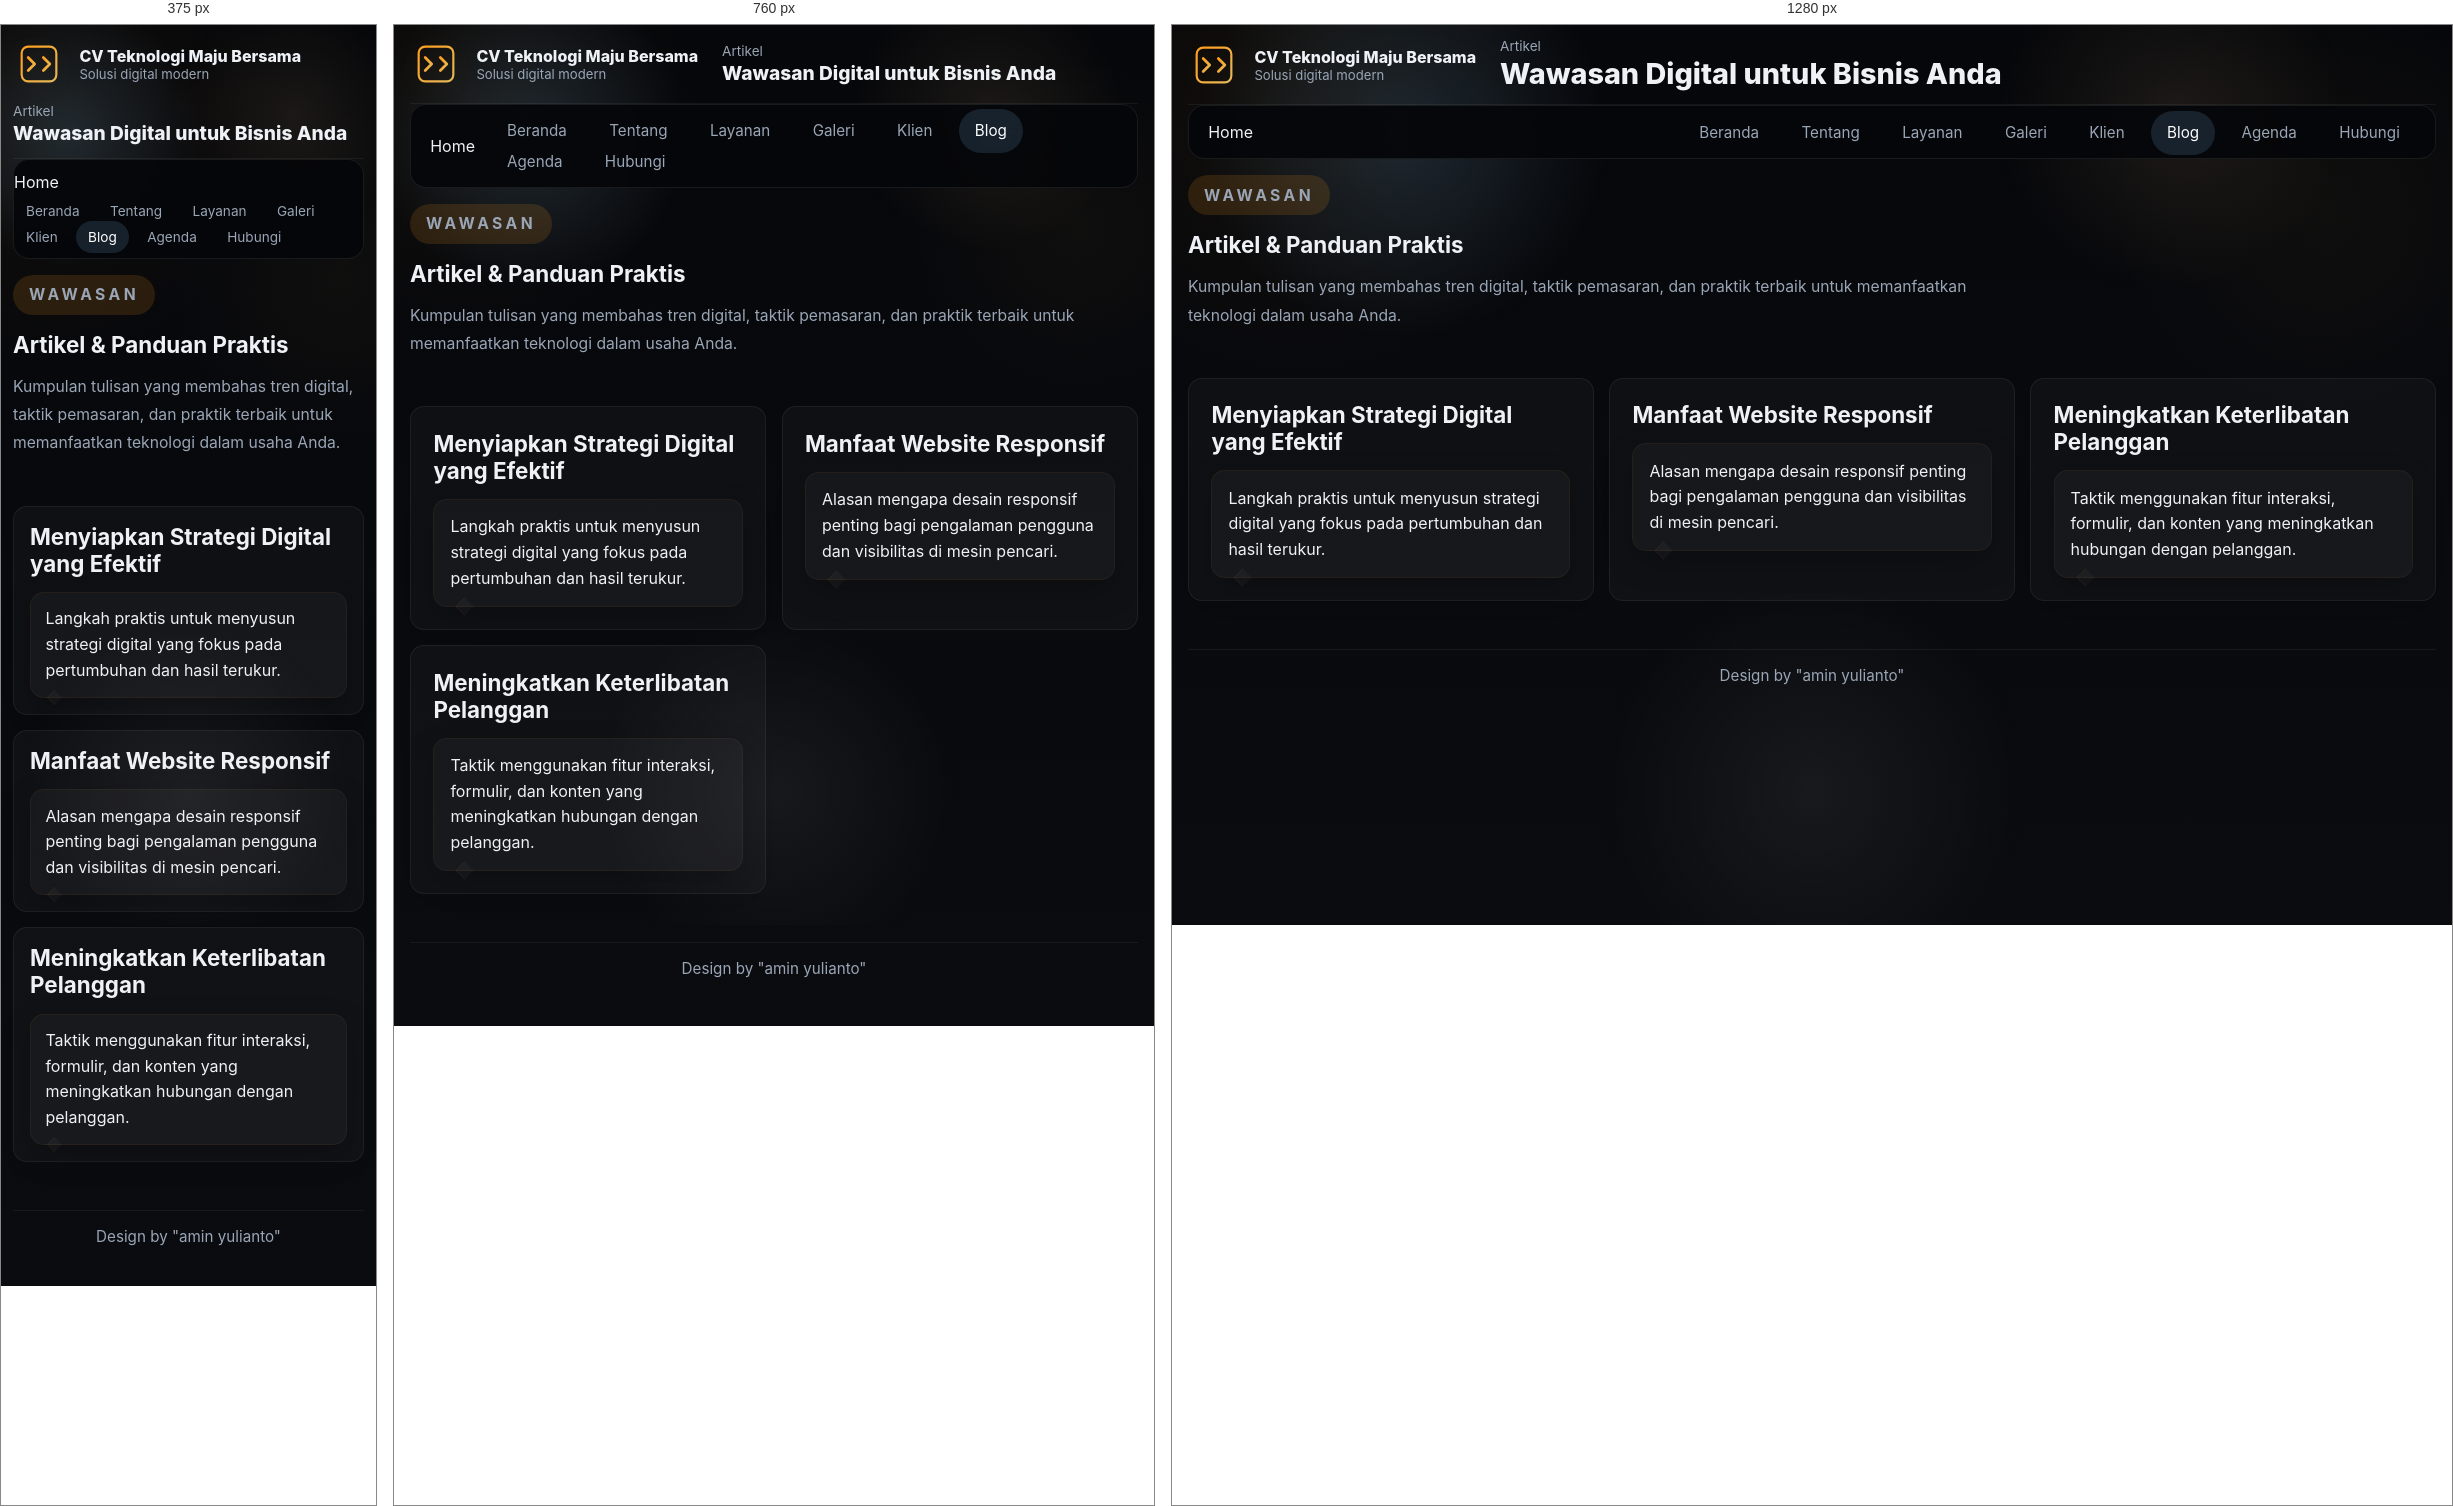
Rendered at 375 px, 760 px and 1280 px, left to right.

<!-- file: articles.html -->
<!DOCTYPE html>
<html lang="id">
<head>
    <meta charset="UTF-8">
    <meta name="viewport" content="width=device-width, initial-scale=1.0">
    <title>Artikel - CV Teknologi Maju Bersama</title>
    <link rel="preconnect" href="https://fonts.googleapis.com">
    <link rel="preconnect" href="https://fonts.gstatic.com" crossorigin>
    <link href="https://fonts.googleapis.com/css2?family=Inter:wght@400;500;600;700&display=swap" rel="stylesheet">
    <link rel="stylesheet" href="style.css">
    <link rel="stylesheet" href="https://cdnjs.cloudflare.com/ajax/libs/font-awesome/6.4.0/css/all.min.css">
</head>
<body>
    <div class="container">
        <header class="header">
            <div class="logo-area">
                <div class="logo-placeholder">
                    <svg class="logo-svg" viewBox="0 0 48 48" xmlns="http://www.w3.org/2000/svg">
                        <defs>
                            <linearGradient id="logoGrad" x1="0%" y1="0%" x2="100%" y2="100%">
                                <stop offset="0%" style="stop-color:#ff9f1c;stop-opacity:1" />
                                <stop offset="100%" style="stop-color:#e6b85a;stop-opacity:1" />
                            </linearGradient>
                        </defs>
                        <rect x="8" y="8" width="32" height="32" rx="6" fill="none" stroke="url(#logoGrad)" stroke-width="2"/>
                        <path d="M 14 18 L 20 24 L 14 30" stroke="url(#logoGrad)" stroke-width="2.5" fill="none" stroke-linecap="round" stroke-linejoin="round"/>
                        <path d="M 28 18 L 34 24 L 28 30" stroke="url(#logoGrad)" stroke-width="2.5" fill="none" stroke-linecap="round" stroke-linejoin="round"/>
                    </svg>
                </div>
                <div class="logo-text">
                    <span class="brand-name">CV Teknologi Maju Bersama</span>
                    <span class="brand-tag">Solusi digital modern</span>
                </div>
            </div>
            <div class="company-name">
                <div>
                    <p class="eyebrow">Artikel</p>
                    <h1>Wawasan Digital untuk Bisnis Anda</h1>
                </div>
            </div>
        </header>

        <nav class="navbar">
            <div class="nav-brand">Home</div>
            <ul class="nav-links">
                <li><a href="index.html">Beranda</a></li>
                <li><a href="about.html">Tentang</a></li>
                <li><a href="products.html">Layanan</a></li>
                <li><a href="gallery.html">Galeri</a></li>
                <li><a href="clients.html">Klien</a></li>
                <li><a href="articles.html" class="active">Blog</a></li>
                <li><a href="events.html">Agenda</a></li>
                <li><a href="contact.html">Hubungi</a></li>
            </ul>
        </nav>

        <div class="main-layout">
            <main class="content-area">
                <section class="page-heading">
                    <p class="hero-subtitle">Wawasan</p>
                    <h2>Artikel & Panduan Praktis</h2>
                    <p class="page-description">Kumpulan tulisan yang membahas tren digital, taktik pemasaran, dan praktik terbaik untuk memanfaatkan teknologi dalam usaha Anda.</p>
                </section>
                <section class="section-block article-grid">
                    <div class="article-card">
                        <h3>Menyiapkan Strategi Digital yang Efektif</h3>
                        <p>Langkah praktis untuk menyusun strategi digital yang fokus pada pertumbuhan dan hasil terukur.</p>
                    </div>
                    <div class="article-card">
                        <h3>Manfaat Website Responsif</h3>
                        <p>Alasan mengapa desain responsif penting bagi pengalaman pengguna dan visibilitas di mesin pencari.</p>
                    </div>
                    <div class="article-card">
                        <h3>Meningkatkan Keterlibatan Pelanggan</h3>
                        <p>Taktik menggunakan fitur interaksi, formulir, dan konten yang meningkatkan hubungan dengan pelanggan.</p>
                    </div>
                </section>
            </main>
            <footer class="footer">
                <p class="footer-note">Design by "amin yulianto"</p>
            </footer>
        </div>
    </div>
</body>
</html>


/* @media block from style.css */
@media (max-width: 640px) {
  .article-card p {
    display: block;
    padding: 0.85rem 0.9rem;
  }
  .article-card p::after {
    left: 18px;
    bottom: -6px;
    width: 10px;
    height: 10px;
  }
}

/* @media block from style.css */
@media (max-width: 880px) {
  .hero-section,
  .scroll-panel {
    grid-template-columns: 1fr;
  }

  .stats-grid {
    grid-template-columns: repeat(auto-fit, minmax(120px, 1fr));
  }

  .main-layout.has-sidebar {
    grid-template-columns: 1fr;
  }

  .sidebar {
    position: static;
    margin-bottom: 1.5rem;
  }
}

/* @media block from style.css */
@media (max-width: 640px) {
  .container {
    padding: 0 0.75rem 1.5rem;
  }

  .header {
    grid-template-columns: 1fr;
    gap: 0.8rem;
  }

  .logo-img {
    width: 48px;
    height: 48px;
  }

  .navbar {
    flex-direction: column;
    align-items: stretch;
    gap: 0.5rem;
    padding: 0.75rem 0;
  }

  .nav-links {
    justify-content: flex-start;
    flex-wrap: wrap;
    gap: 0.4rem;
  }

  .nav-links a {
    padding: 0.5rem 0.75rem;
    font-size: 0.85rem;
  }

  .hero-title {
    font-size: clamp(2rem, 8vw, 3rem);
  }

  .home-grid,
  .article-grid {
    grid-template-columns: 1fr;
  }

  .feature-grid,
  .contact-grid {
    grid-template-columns: 1fr;
  }

  .event-list {
    grid-template-columns: 1fr;
  }

  .cta-btn,
  .cta-secondary {
    padding: 0.6rem 0.9rem;
    font-size: 0.9rem;
  }

  .feature-card,
  .article-card,
  .client-card {
    padding: 1rem;
  }

  .hero-card {
    padding: 1.4rem;
  }
}